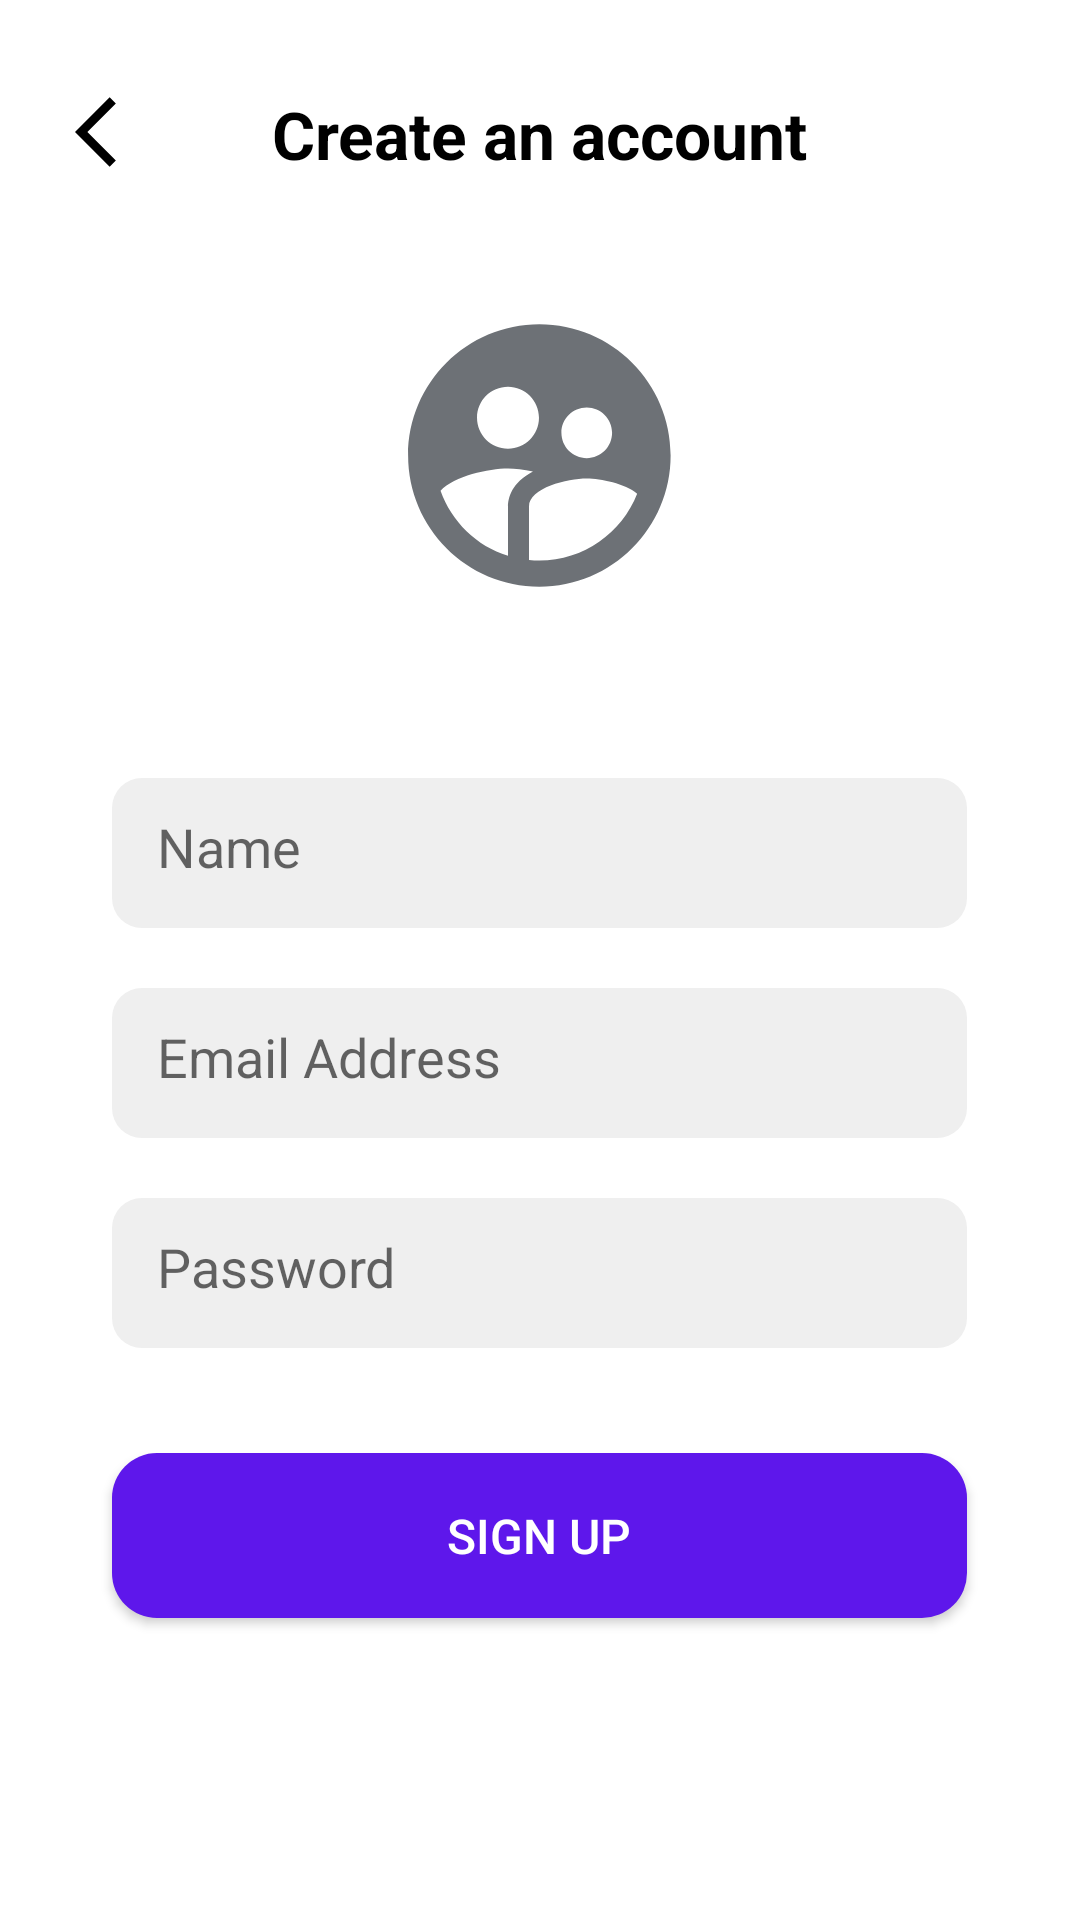

Write the Android layout XML for this screen, with the resource values it uses.
<!-- AndroidManifest.xml: application theme Theme.ShoesPlanet -->
<!-- res/layout/activity_signup.xml -->
<?xml version="1.0" encoding="utf-8"?>
<layout xmlns:android="http://schemas.android.com/apk/res/android"
    xmlns:tools="http://schemas.android.com/tools"
    >

    <LinearLayout
        android:layout_width="match_parent"
        android:layout_height="match_parent"
        android:orientation="vertical"
        tools:context=".Signup"
        >

        <RelativeLayout
            android:layout_width="match_parent"
            android:layout_height="wrap_content"
            android:layout_marginTop="30dp"
            >

            <ImageView
                android:id="@+id/btnBack"
                android:layout_width="28dp"
                android:layout_height="28dp"
                android:layout_marginLeft="25dp"
                android:src="@drawable/ic_back"
                />

            <TextView
                android:layout_width="wrap_content"
                android:layout_height="wrap_content"
                android:layout_centerInParent="true"
                android:text="Create an account"
                android:textColor="@color/black"
                android:textSize="22sp"
                android:textStyle="bold"
                />


        </RelativeLayout>


        <ImageView
            android:layout_width="105dp"
            android:layout_height="105dp"
            android:layout_gravity="center"
            android:layout_marginTop="40dp"
            android:src="@drawable/ic_user"
            />

        
        <LinearLayout
            android:layout_width="wrap_content"
            android:layout_height="wrap_content"
            android:layout_gravity="center"
            android:layout_marginTop="55dp"
            android:orientation="vertical"
            >

            <EditText
                android:layout_width="285dp"
                android:layout_height="50dp"
                android:background="@drawable/bg_input"
                android:hint="Name"
                android:inputType="text"
                android:padding="15dp"
                android:textColor="@color/black"
                />

            <EditText
                android:layout_width="285dp"
                android:layout_height="50dp"
                android:layout_marginTop="20dp"
                android:background="@drawable/bg_input"
                android:hint="Email Address"
                android:inputType="textEmailAddress"
                android:padding="15dp"
                android:textColor="@color/black"
                />


            <EditText
                android:layout_width="285dp"
                android:layout_height="50dp"
                android:layout_marginTop="20dp"
                android:background="@drawable/bg_input"
                android:hint="Password"
                android:inputType="textPassword"
                android:padding="15dp"
                android:textColor="@color/black"
                />

        </LinearLayout>

        <androidx.appcompat.widget.AppCompatButton
            android:layout_width="285dp"
            android:layout_height="55dp"
            android:layout_gravity="center"
            android:layout_marginTop="35dp"
            android:background="@drawable/bg_btn"
            android:text="Sign Up"
            android:textColor="@color/white"
            android:textSize="16sp"
            />

    </LinearLayout>
</layout>
<!-- resources referenced by this layout -->
<resources>
  <color name="black">#FF000000</color>
  <color name="white">#FFFFFFFF</color>
  <!-- drawable bg_btn (drawable) -->
  <?xml version="1.0" encoding="utf-8"?>
  <shape xmlns:android="http://schemas.android.com/apk/res/android">
  
      <solid android:color="#5E17EB" />
      <corners android:radius="15dp" />
  
  </shape>
  <!-- drawable bg_input (drawable) -->
  <?xml version="1.0" encoding="utf-8"?>
  <shape xmlns:android="http://schemas.android.com/apk/res/android">
  
      <solid android:color="#efefef" />
      <corners android:radius="10dp" />
  
  </shape>
  <!-- drawable ic_back (drawable) -->
  <vector xmlns:android="http://schemas.android.com/apk/res/android"
      android:width="24dp"
      android:height="24dp"
      android:autoMirrored="true"
      android:tint="#000000"
      android:viewportWidth="24"
      android:viewportHeight="24"
      >
      <path
          android:fillColor="@android:color/white"
          android:pathData="M11.67,3.87L9.9,2.1 0,12l9.9,9.9 1.77,-1.77L3.54,12z"
          />
  </vector>
  <!-- drawable ic_user (drawable) -->
  <vector xmlns:android="http://schemas.android.com/apk/res/android"
      android:width="24dp"
      android:height="24dp"
      android:tint="#6D7176"
      android:viewportWidth="24"
      android:viewportHeight="24"
      >
      <path
          android:fillColor="@android:color/white"
          android:pathData="M11.99,2c-5.52,0 -10,4.48 -10,10s4.48,10 10,10 10,-4.48 10,-10 -4.48,-10 -10,-10zM15.6,8.34c1.07,0 1.93,0.86 1.93,1.93 0,1.07 -0.86,1.93 -1.93,1.93 -1.07,0 -1.93,-0.86 -1.93,-1.93 -0.01,-1.07 0.86,-1.93 1.93,-1.93zM9.6,6.76c1.3,0 2.36,1.06 2.36,2.36 0,1.3 -1.06,2.36 -2.36,2.36s-2.36,-1.06 -2.36,-2.36c0,-1.31 1.05,-2.36 2.36,-2.36zM9.6,15.89v3.75c-2.4,-0.75 -4.3,-2.6 -5.14,-4.96 1.05,-1.12 3.67,-1.69 5.14,-1.69 0.53,0 1.2,0.08 1.9,0.22 -1.64,0.87 -1.9,2.02 -1.9,2.68zM11.99,20c-0.27,0 -0.53,-0.01 -0.79,-0.04v-4.07c0,-1.42 2.94,-2.13 4.4,-2.13 1.07,0 2.92,0.39 3.84,1.15 -1.17,2.97 -4.06,5.09 -7.45,5.09z"
          />
  </vector>
  <style name="Theme.ShoesPlanet" parent="Theme.MaterialComponents.DayNight.DarkActionBar">
          
          <item name="colorPrimary">@color/purple_500</item>
          <item name="colorPrimaryVariant">@color/purple_700</item>
          <item name="colorOnPrimary">@color/white</item>
          
          <item name="colorSecondary">@color/teal_200</item>
          <item name="colorSecondaryVariant">@color/teal_700</item>
          <item name="colorOnSecondary">@color/black</item>
          
          <item name="android:statusBarColor">?attr/colorPrimaryVariant</item>
          
      </style>
  <color name="purple_500">#FF6200EE</color>
  <color name="purple_700">#FF3700B3</color>
  <color name="teal_200">#FFBB86FC</color>
  <color name="teal_700">#FF6200EE</color>
</resources>
